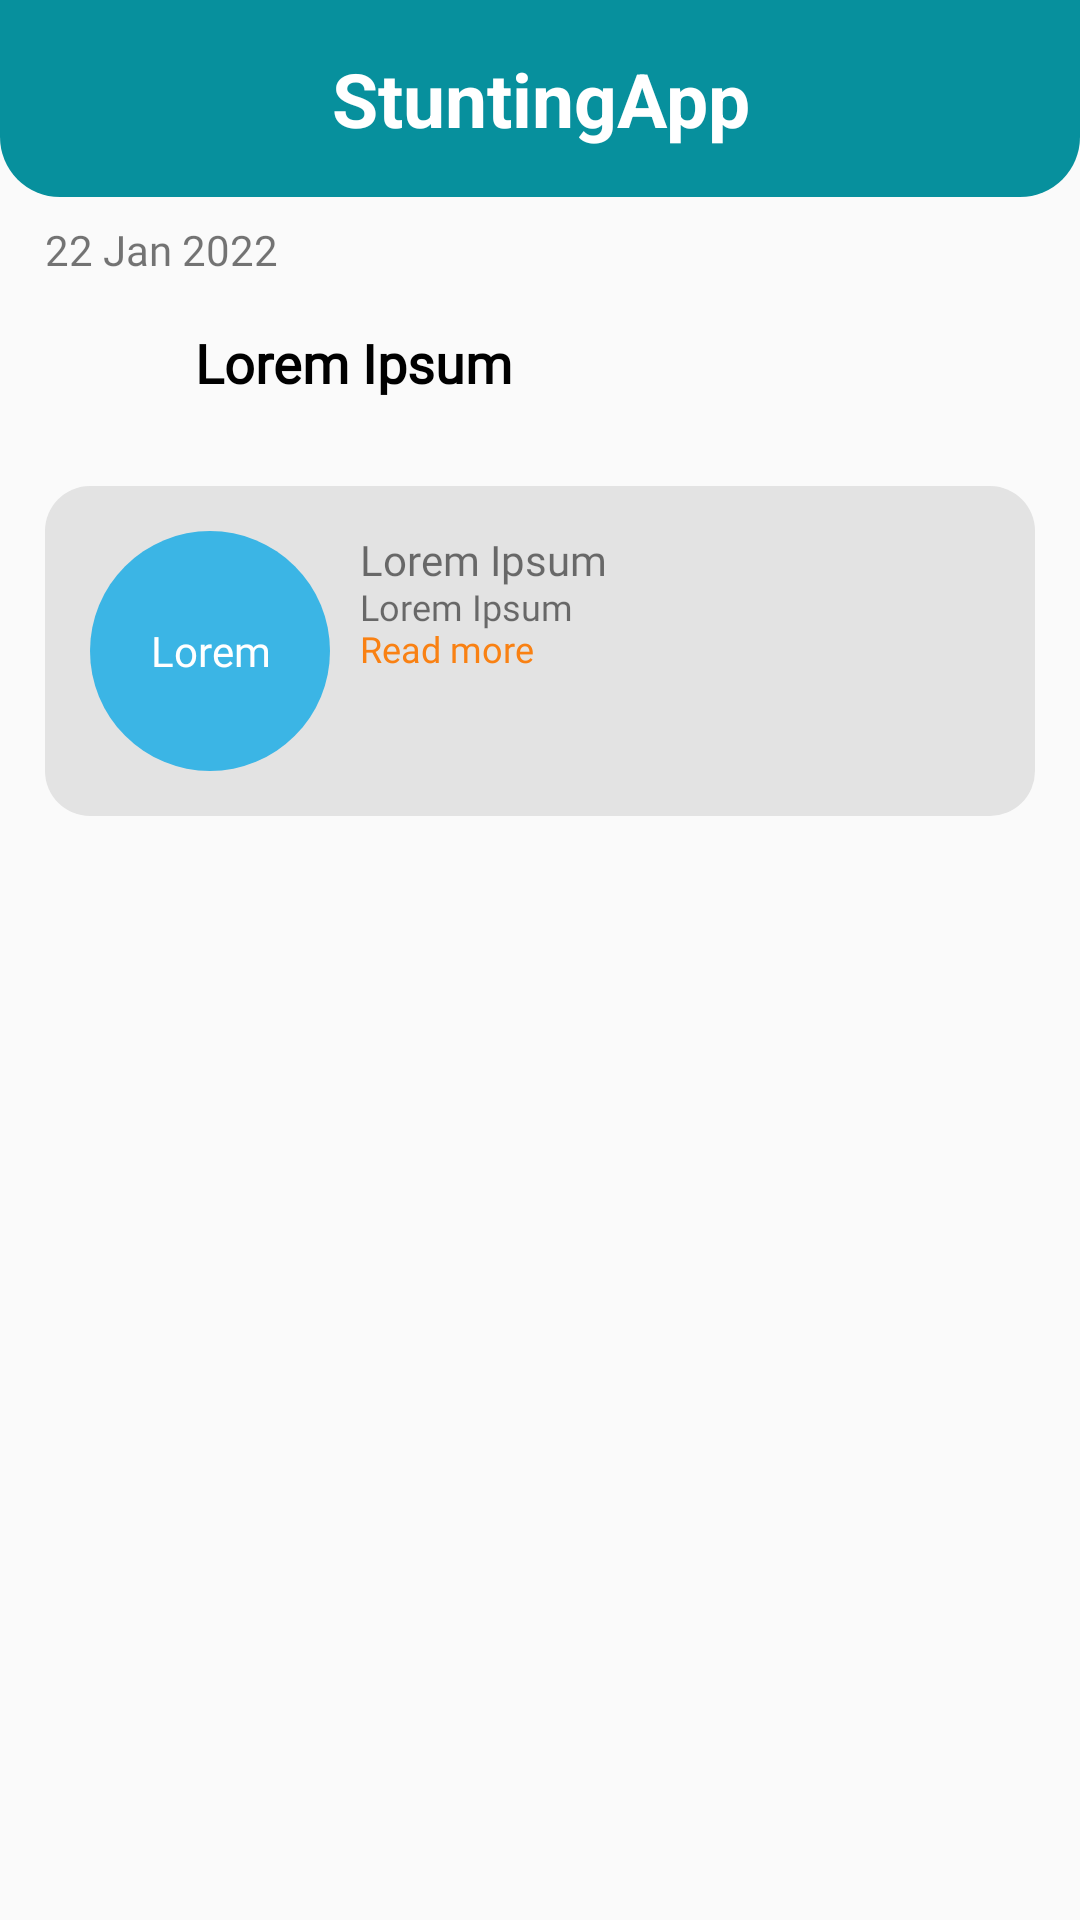

Here is an Android app screen rendered from its layout file. Give the layout XML and the strings, colors and styles it references.
<!-- AndroidManifest.xml: application theme Theme.SplashScreen -->
<!-- res/layout/fragment_child.xml -->
<?xml version="1.0" encoding="utf-8"?>
<androidx.constraintlayout.widget.ConstraintLayout xmlns:android="http://schemas.android.com/apk/res/android"
    xmlns:app="http://schemas.android.com/apk/res-auto"
    xmlns:tools="http://schemas.android.com/tools"
    android:layout_width="match_parent"
    android:layout_height="match_parent"
    tools:context="com.stuntech.stunting.ui.child.ChildFragment">

    <LinearLayout
        android:id="@+id/linearLayout2"
        android:layout_width="match_parent"
        android:layout_height="wrap_content"
        android:background="@drawable/round_top"
        android:padding="16dp"
        app:layout_constraintTop_toTopOf="parent">

        <TextView
            android:layout_width="match_parent"
            android:layout_height="wrap_content"
            android:text="@string/title_stuntingapp"
            android:textAlignment="center"
            android:textColor="@color/white"
            android:textSize="25sp"
            android:textStyle="bold" />
    </LinearLayout>

    <ScrollView
        android:layout_width="match_parent"
        android:layout_height="0dp"
        android:paddingStart="15dp"
        android:paddingEnd="15dp"
        app:layout_constraintBottom_toBottomOf="parent"
        app:layout_constraintTop_toBottomOf="@+id/linearLayout2">

        <LinearLayout
            android:layout_width="match_parent"
            android:layout_height="wrap_content"
            android:layout_marginTop="10dp"
            android:orientation="vertical">

            <TextView
                android:id="@+id/tvDate"
                android:layout_width="match_parent"
                android:layout_height="wrap_content"
                android:fontFamily="@font/regular"
                android:includeFontPadding="false"
                android:text="@string/title_date"
                android:textSize="14sp" />


            <LinearLayout
                android:layout_width="match_parent"
                android:layout_height="wrap_content"
                android:layout_marginTop="10dp"
                android:gravity="center"
                tools:ignore="UseCompoundDrawables">

                <ImageView
                    android:layout_width="40dp"
                    android:layout_height="40dp"
                    android:contentDescription="@string/title_null"
                    android:src="@drawable/ic_profile" />

                <TextView
                    android:id="@+id/tvName"
                    android:layout_width="match_parent"
                    android:layout_height="wrap_content"
                    android:layout_marginStart="10dp"
                    android:fontFamily="@font/bold"
                    android:includeFontPadding="false"
                    android:text="@string/title_name"
                    android:textColor="@color/black"
                    android:textSize="18sp"
                    android:textStyle="bold" />
            </LinearLayout>


            <androidx.recyclerview.widget.RecyclerView
                android:id="@+id/rvData"
                android:layout_width="match_parent"
                android:layout_height="wrap_content"
                android:layout_marginTop="10dp" />

            <LinearLayout
                android:layout_width="match_parent"
                android:layout_height="wrap_content"
                android:layout_marginTop="10dp"
                android:background="@drawable/round_health_status"
                android:padding="15dp">


                <TextView
                    android:id="@+id/tvHealthStatus"
                    android:layout_width="80dp"
                    android:textAlignment="center"
                    android:layout_height="80dp"
                    android:background="@drawable/cyrcle_health"
                    android:fontFamily="@font/bold"
                    android:gravity="center_horizontal|center_vertical"
                    android:text="Lorem"
                    android:textColor="@color/white" />

                <LinearLayout
                    android:layout_width="match_parent"
                    android:layout_height="wrap_content"
                    android:layout_marginStart="10dp"
                    android:orientation="vertical">

                    <TextView
                        android:id="@+id/tvTitleScoreInfo"
                        android:layout_width="wrap_content"
                        android:layout_height="wrap_content"
                        android:fontFamily="@font/bold"
                        android:text="@string/title_lorem_ipsum"
                        android:textSize="14sp" />

                    <TextView
                        android:id="@+id/tvDescScoreInfo"
                        android:layout_width="wrap_content"
                        android:layout_height="wrap_content"
                        android:ellipsize="end"
                        android:fontFamily="@font/regular"
                        android:includeFontPadding="false"
                        android:maxLines="3"
                        android:text="@string/title_lorem_ipsum"
                        android:textSize="12sp" />

                    <TextView
                        android:id="@+id/tvReadmore"
                        android:layout_width="wrap_content"
                        android:layout_height="wrap_content"
                        android:ellipsize="end"
                        android:fontFamily="@font/bold"
                        android:includeFontPadding="false"
                        android:maxLines="3"
                        android:text="@string/title_readmore"
                        android:textColor="@color/menu_orange"
                        android:textSize="12sp" />

                </LinearLayout>


            </LinearLayout>

        </LinearLayout>


    </ScrollView>

</androidx.constraintlayout.widget.ConstraintLayout>
<!-- resources referenced by this layout -->
<resources>
  <color name="black">#FF000000</color>
  <color name="menu_orange">#F98113</color>
  <color name="white">#FFFFFFFF</color>
  <!-- drawable cyrcle_health (drawable) -->
  <?xml version="1.0" encoding="utf-8"?>
  <shape xmlns:android="http://schemas.android.com/apk/res/android"
      android:shape="oval">
      <solid android:color="@color/menu_blue" />
  </shape>
  <!-- drawable round_health_status (drawable) -->
  <?xml version="1.0" encoding="utf-8"?>
  <shape xmlns:android="http://schemas.android.com/apk/res/android"
      android:shape="rectangle">
      <solid android:color="@color/grey" />
      <corners
          android:radius="15dp" />
  </shape>
  <!-- drawable round_top (drawable) -->
  <?xml version="1.0" encoding="utf-8"?>
  <shape xmlns:android="http://schemas.android.com/apk/res/android"
      android:shape="rectangle">
      <solid android:color="@color/tosca" />
      <corners
          android:radius="20dp"
          android:topLeftRadius="0dp"
          android:topRightRadius="0dp" />
  </shape>
  <string name="title_date" translatable="false">22 Jan 2022</string>
  <string name="title_lorem_ipsum" translatable="false">Lorem Ipsum</string>
  <string name="title_name" translatable="false">Lorem Ipsum</string>
  <string name="title_null" translatable="false">null</string>
  <string name="title_readmore">Read more</string>
  <string name="title_stuntingapp" translatable="false">StuntingApp</string>
  <style name="Theme.SplashScreen" parent="Theme.AppCompat.Light.NoActionBar">
          
          <item name="colorPrimary">@color/tosca</item>
          <item name="colorPrimaryVariant">@color/tosca</item>
          <item name="colorOnPrimary">@color/blue</item>
          
          <item name="colorSecondary">@color/orange</item>
          <item name="colorSecondaryVariant">@color/blue</item>
          <item name="colorOnSecondary">@color/black</item>
          
          <item name="android:statusBarColor" tools:targetApi="l">?attr/colorPrimaryVariant</item>
          
          <item name="android:forceDarkAllowed" tools:targetApi="q">false</item>
      </style>
  <color name="menu_blue">#3BB5E5</color>
  <color name="grey">#E3E3E3</color>
  <color name="tosca">#07909D</color>
  <color name="blue">#07909D</color>
  <color name="orange">#07909D</color>
</resources>
